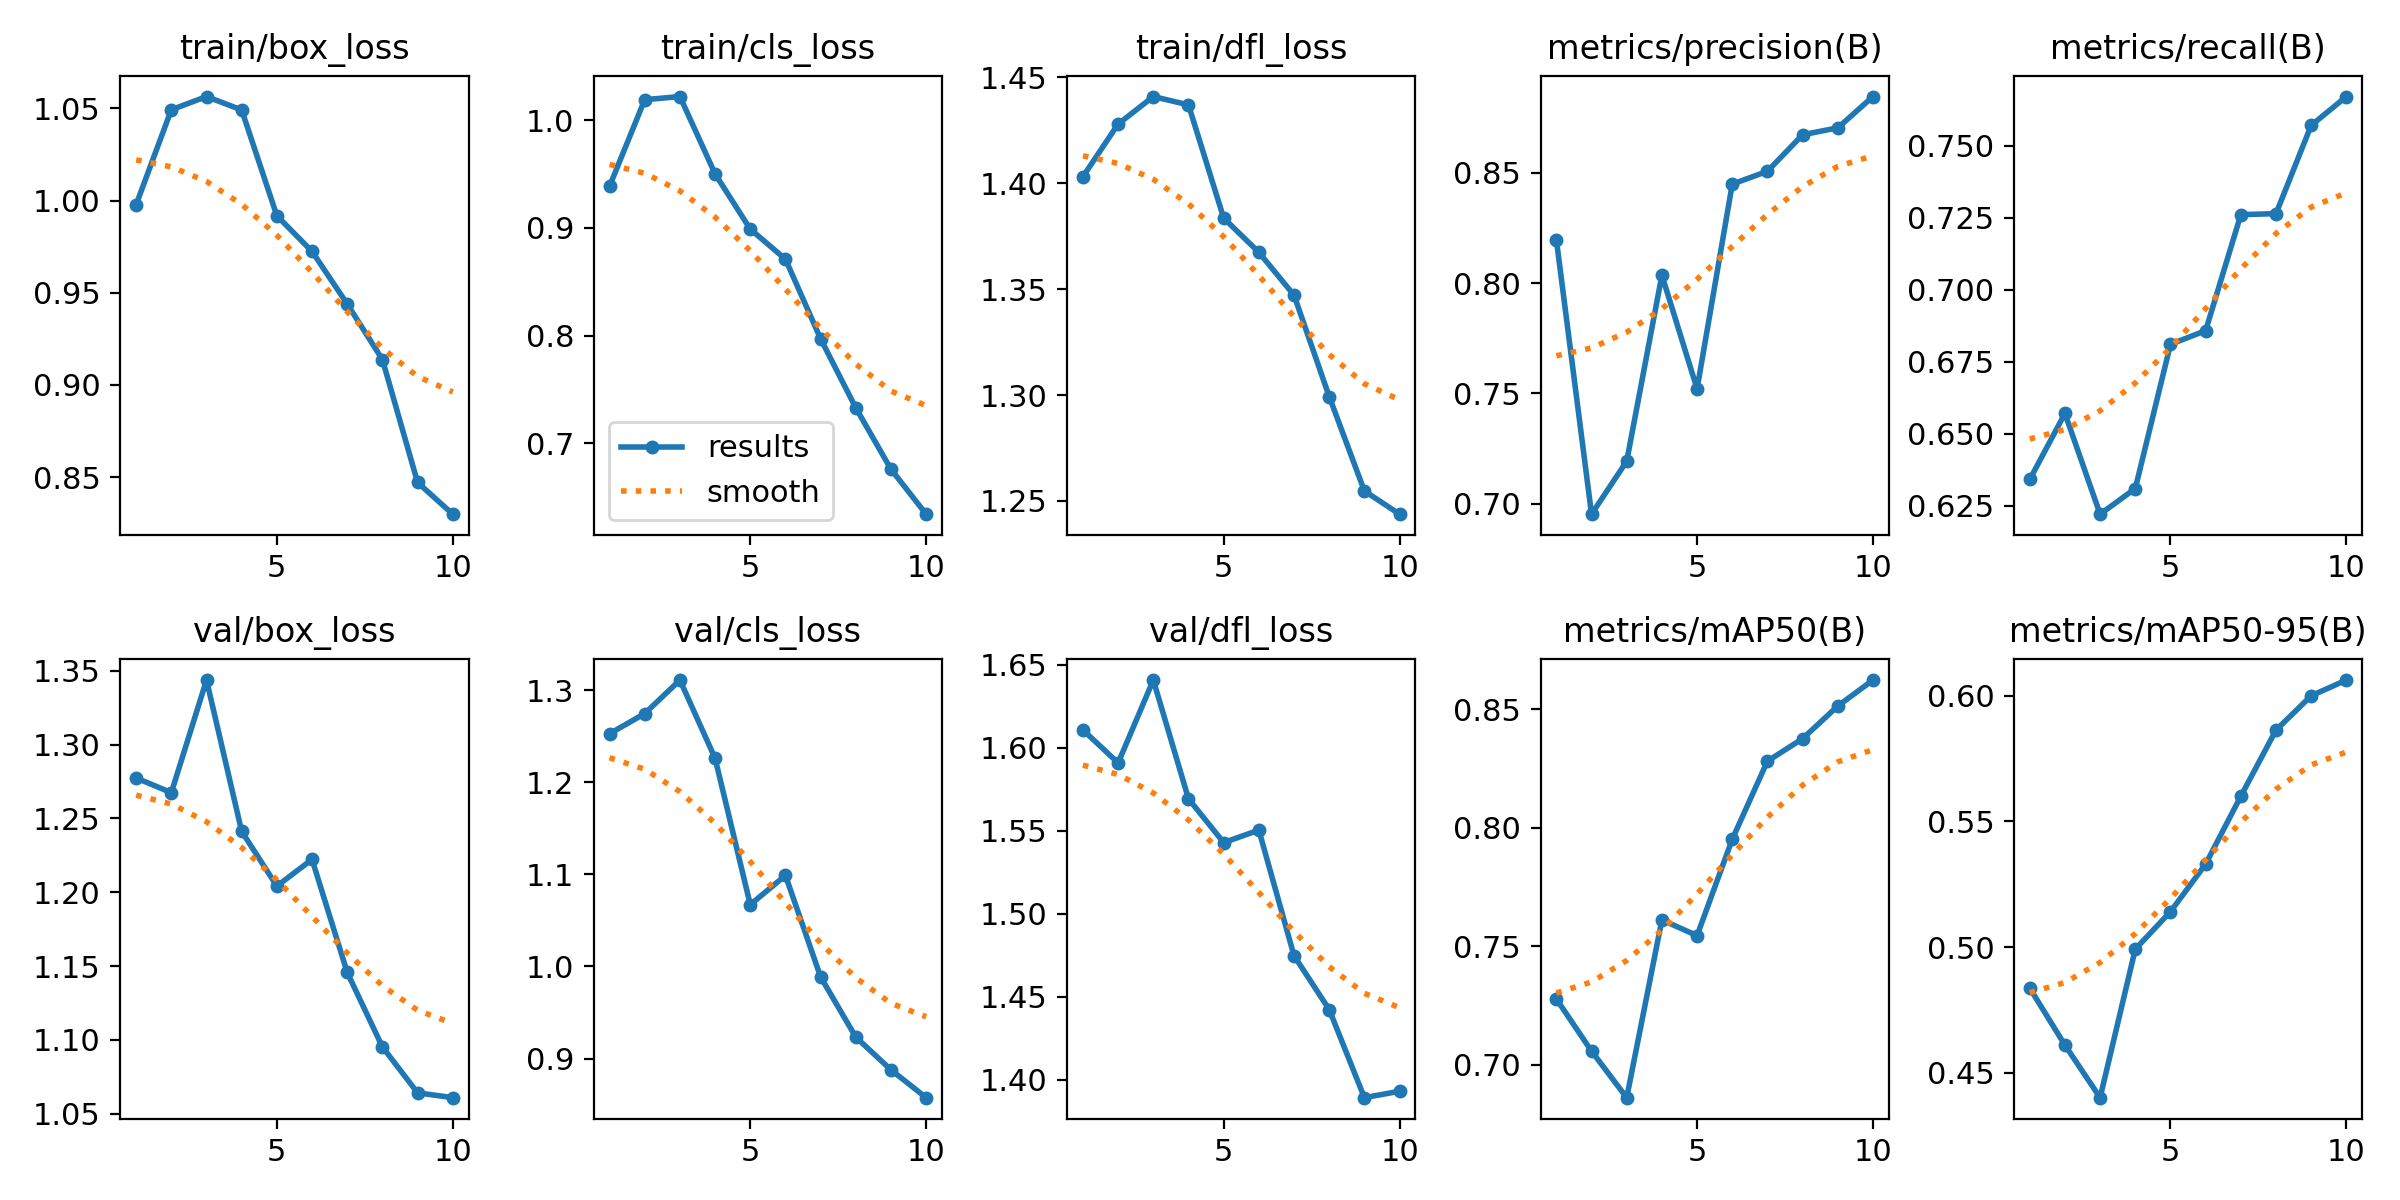

Source data for this figure (header and first rows):
epoch, time, train/box_loss, train/cls_loss, train/dfl_loss, metrics/precision(B), metrics/recall(B), metrics/mAP50(B), metrics/mAP50-95(B), val/box_loss, val/cls_loss, val/dfl_loss, lr/pg0, lr/pg1, lr/pg2
1, 68.53, 0.9978, 0.9388, 1.403, 0.8198, 0.6341, 0.7278, 0.4837, 1.277, 1.253, 1.611, 0.0003316, 0.0003316, 0.06717
2, 136.9, 1.049, 1.019, 1.428, 0.6953, 0.657, 0.7058, 0.4611, 1.267, 1.275, 1.591, 0.0006051, 0.0006051, 0.03411
3, 202.4, 1.056, 1.022, 1.441, 0.7193, 0.6221, 0.6862, 0.4402, 1.344, 1.311, 1.641, 0.0008186, 0.0008186, 0.0009913
4, 269.1, 1.049, 0.9502, 1.437, 0.8036, 0.631, 0.7612, 0.4992, 1.241, 1.226, 1.569, 0.00073, 0.00073, 0.00073
5, 336.1, 0.9918, 0.8989, 1.384, 0.7521, 0.681, 0.7545, 0.5141, 1.204, 1.067, 1.543, 0.00064, 0.00064, 0.00064
6, 405.3, 0.9724, 0.8711, 1.367, 0.8449, 0.6858, 0.7952, 0.533, 1.222, 1.099, 1.55, 0.00055, 0.00055, 0.00055
7, 473.4, 0.9439, 0.7971, 1.347, 0.8508, 0.726, 0.8282, 0.56, 1.146, 0.9886, 1.475, 0.00046, 0.00046, 0.00046
8, 540.3, 0.9138, 0.733, 1.299, 0.8673, 0.7264, 0.8377, 0.5863, 1.095, 0.9233, 1.442, 0.00037, 0.00037, 0.00037
9, 608.2, 0.8471, 0.676, 1.255, 0.8705, 0.7571, 0.8514, 0.5999, 1.064, 0.8877, 1.389, 0.00028, 0.00028, 0.00028
10, 675.2, 0.8299, 0.6343, 1.244, 0.8847, 0.7671, 0.8624, 0.6062, 1.061, 0.8576, 1.393, 0.00019, 0.00019, 0.00019
